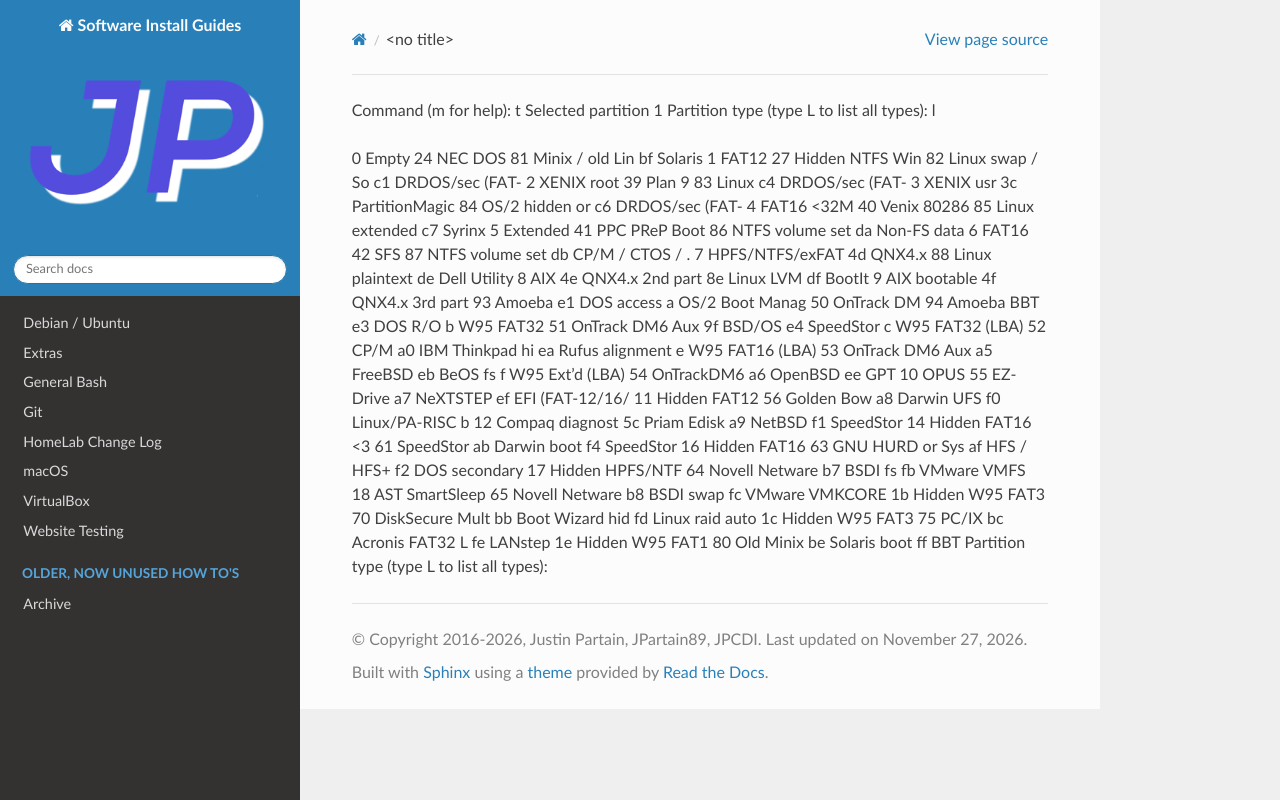

repository: jpartain89/Software-Install-Guides · page: docs/archive/debian-ubuntu/extras/fdisk-l.html · generator: sphinx

Command (m for help): t
Selected partition 1
Partition type (type L to list all types): l

0  Empty           24  NEC DOS         81  Minix / old Lin bf  Solaris
1  FAT12           27  Hidden NTFS Win 82  Linux swap / So c1  DRDOS/sec (FAT-
2  XENIX root      39  Plan 9          83  Linux           c4  DRDOS/sec (FAT-
3  XENIX usr       3c  PartitionMagic  84  OS/2 hidden or  c6  DRDOS/sec (FAT-
4  FAT16 <32M      40  Venix 80286     85  Linux extended  c7  Syrinx
5  Extended        41  PPC PReP Boot   86  NTFS volume set da  Non-FS data
6  FAT16           42  SFS             87  NTFS volume set db  CP/M / CTOS / .
7  HPFS/NTFS/exFAT 4d  QNX4.x          88  Linux plaintext de  Dell Utility
8  AIX             4e  QNX4.x 2nd part 8e  Linux LVM       df  BootIt
9  AIX bootable    4f  QNX4.x 3rd part 93  Amoeba          e1  DOS access
a  OS/2 Boot Manag 50  OnTrack DM      94  Amoeba BBT      e3  DOS R/O
b  W95 FAT32       51  OnTrack DM6 Aux 9f  BSD/OS          e4  SpeedStor
c  W95 FAT32 (LBA) 52  CP/M            a0  IBM Thinkpad hi ea  Rufus alignment
e  W95 FAT16 (LBA) 53  OnTrack DM6 Aux a5  FreeBSD         eb  BeOS fs
f  W95 Ext'd (LBA) 54  OnTrackDM6      a6  OpenBSD         ee  GPT
10  OPUS            55  EZ-Drive        a7  NeXTSTEP        ef  EFI (FAT-12/16/
11  Hidden FAT12    56  Golden Bow      a8  Darwin UFS      f0  Linux/PA-RISC b
12  Compaq diagnost 5c  Priam Edisk     a9  NetBSD          f1  SpeedStor
14  Hidden FAT16 <3 61  SpeedStor       ab  Darwin boot     f4  SpeedStor
16  Hidden FAT16    63  GNU HURD or Sys af  HFS / HFS+      f2  DOS secondary
17  Hidden HPFS/NTF 64  Novell Netware  b7  BSDI fs         fb  VMware VMFS
18  AST SmartSleep  65  Novell Netware  b8  BSDI swap       fc  VMware VMKCORE
1b  Hidden W95 FAT3 70  DiskSecure Mult bb  Boot Wizard hid fd  Linux raid auto
1c  Hidden W95 FAT3 75  PC/IX           bc  Acronis FAT32 L fe  LANstep
1e  Hidden W95 FAT1 80  Old Minix       be  Solaris boot    ff  BBT
Partition type (type L to list all types):
